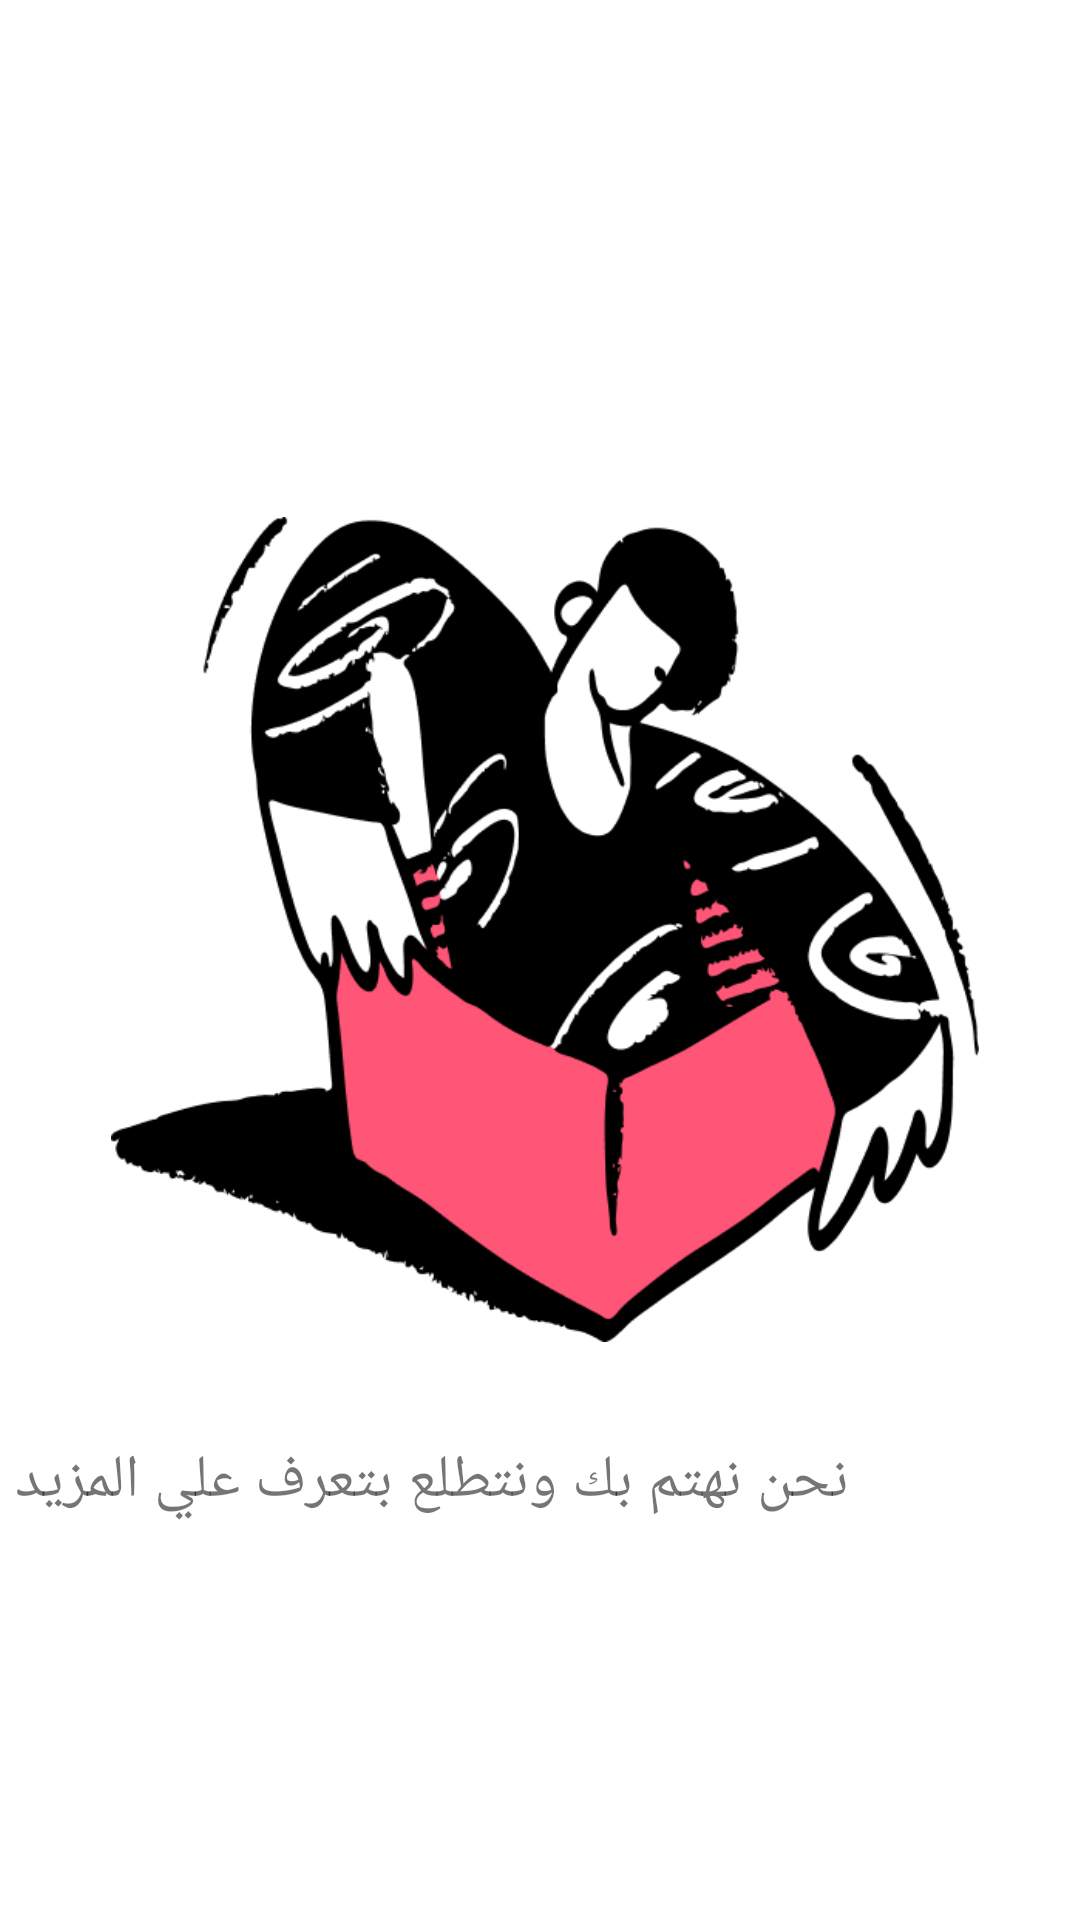

The Android layout XML behind this screen, and the referenced resources:
<!-- AndroidManifest.xml: application theme Theme.HairMe -->
<!-- res/layout/welcome_side2.xml -->
<?xml version="1.0" encoding="utf-8"?>
<androidx.constraintlayout.widget.ConstraintLayout xmlns:android="http://schemas.android.com/apk/res/android"
    xmlns:app="http://schemas.android.com/apk/res-auto"
    xmlns:tools="http://schemas.android.com/tools"
    android:layout_width="match_parent"
    android:layout_height="match_parent"
    android:layout_gravity="center"
    android:orientation="vertical">


    <ImageView
        android:id="@+id/imageView"
        android:layout_width="352dp"
        android:layout_height="275dp"
        android:layout_gravity="end"
        android:src="@drawable/img_4"
        app:layout_constraintBottom_toTopOf="@+id/textView"
        app:layout_constraintEnd_toEndOf="parent"
        app:layout_constraintHorizontal_bias="0.728"
        app:layout_constraintStart_toStartOf="parent"
        app:layout_constraintTop_toTopOf="parent"
        app:layout_constraintVertical_bias="0.841"
        tools:ignore="ContentDescription" />

    <TextView
        android:id="@+id/textView"
        android:layout_width="wrap_content"
        android:layout_height="48dp"
        android:layout_marginBottom="112dp"
        android:fontFamily="@font/tajawal_medium"
        android:text="نحن نهتم بك ونتطلع بتعرف علي المزيد "
        android:textAlignment="center"
        android:textSize="20dp"
        app:layout_constraintBottom_toBottomOf="parent"
        tools:ignore="HardcodedText,MissingConstraints"
        tools:layout_editor_absoluteX="43dp" />
</androidx.constraintlayout.widget.ConstraintLayout>
<!-- resources referenced by this layout -->
<resources>
  <!-- drawable img_4: png bitmap (drawable, 31063 bytes) -->
  <style name="Theme.HairMe" parent="Theme.MaterialComponents.DayNight.NoActionBar">
          
          <item name="colorPrimary">@color/purple_500</item>
          <item name="colorPrimaryVariant">@color/purple_700</item>
          <item name="colorOnPrimary">@color/white</item>
          
          <item name="colorSecondary">@color/teal_200</item>
          <item name="colorSecondaryVariant">@color/teal_700</item>
          <item name="colorOnSecondary">@color/black</item>
          
          <item name="android:statusBarColor" tools:targetApi="l">?attr/colorPrimaryVariant</item>
          
      </style>
  <color name="purple_500">#9E2C6A</color>
  <color name="purple_700">#B87F9E</color>
  <color name="white">#FFFFFFFF</color>
  <color name="teal_200">#B15F8C</color>
  <color name="teal_700">#FF018786</color>
  <color name="black">#FF000000</color>
</resources>
